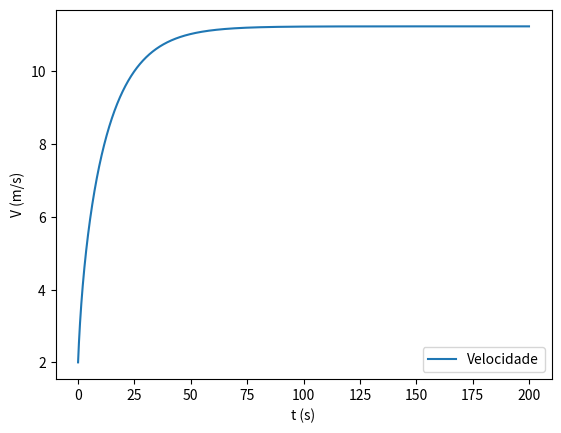

Python code for this plot:
import matplotlib.pyplot as plt
import numpy as np

dt = 0.001
tf = 200
N = int(tf / dt)


u = 0.005               #resistencia do piso 
Cres = 0.8              #resistencia do ar
area = 0.3             
Par = 1.225             #densidade do ar
m = 75               
Potencia = 250    
g = 9.8

ax = np.zeros(N)
vx = np.zeros(N)
x = np.zeros(N)
t = np.zeros(N)

vx[0] = 2       

for i in range(N-1):
    Fcic = Potencia/vx[i] 
    FRes = -(Cres/2)*area*Par*vx[i]**2 
    FRol = -u* m *g         
    F = Fcic + FRes + FRol

    ax[i] = F/m  
    vx[i+1] = vx[i] + ax[i]*dt
    x[i+1] = x[i] + vx[i]*dt
    t[i+1] = t[i] + dt

vmax = vx[vx.argmax()]

plt.figure()
plt.plot(t, vx, label='Velocidade')
plt.xlabel("t (s)")
plt.ylabel("V (m/s)")
plt.legend()
plt.show()
print('=#='*50)
print(f'Vel Terminal: {str(vmax)}')
print('=#='*50)

# A velocidade terminal é de 11.239117462083525 m/s
